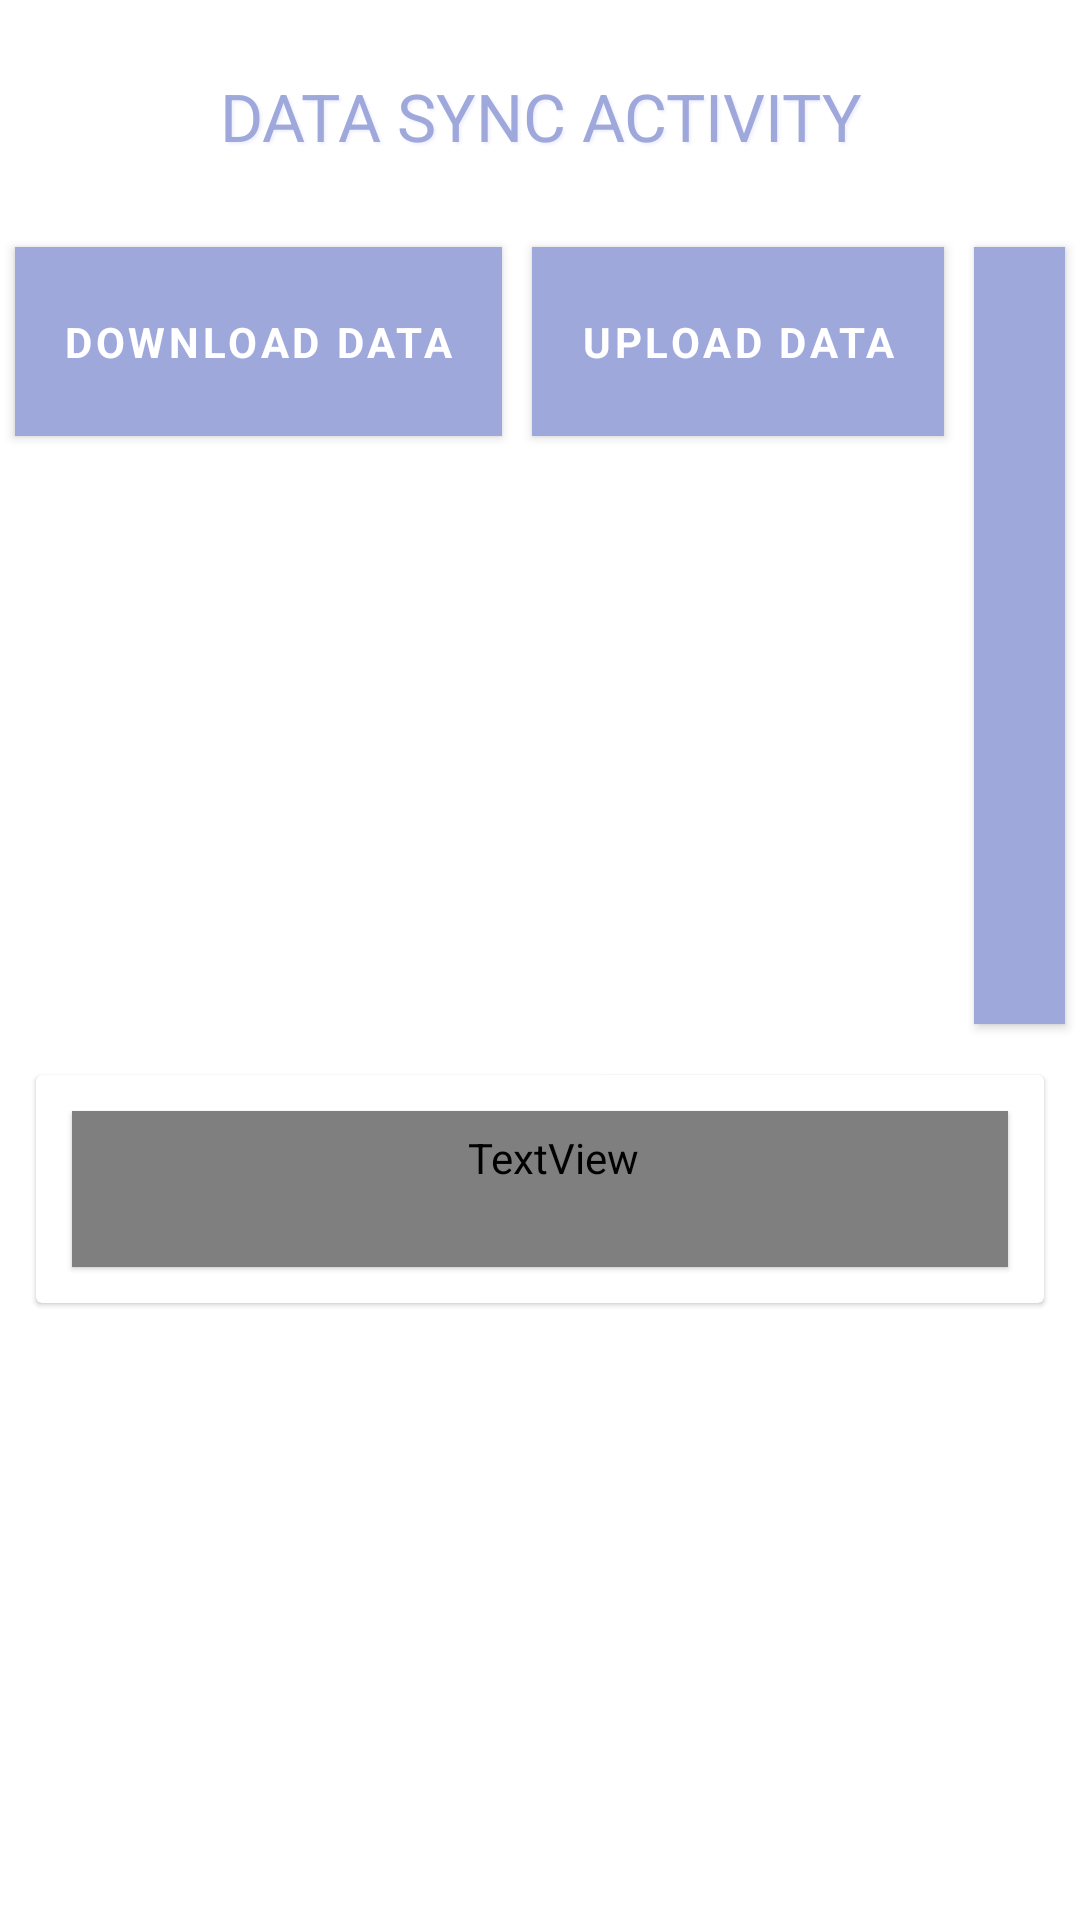

Write the Android layout XML for this screen, with the resource values it uses.
<!-- AndroidManifest.xml: application theme Theme.SMKRSD -->
<!-- res/layout/activity_sync.xml -->
<?xml version="1.0" encoding="utf-8"?>
<layout xmlns:android="http://schemas.android.com/apk/res/android"
    xmlns:app="http://schemas.android.com/apk/res-auto"
    xmlns:tools="http://schemas.android.com/tools">

    <data>

        <import type="android.view.View" />

        <variable
            name="callback"
            type="edu.aku.hassannaqvi.smk_rsd.ui.SyncActivity" />
    </data>

    <ScrollView
        android:layout_width="match_parent"
        android:background="@drawable/app_bg_gray"
        android:layout_height="wrap_content">

        <LinearLayout
            android:layout_width="match_parent"
            android:layout_height="wrap_content"
            android:animateLayoutChanges="false"
            android:gravity="center"
            android:orientation="vertical">

            <TextView
                style="@style/TextAppearance.AppCompat.Large"
                android:layout_width="match_parent"
                android:layout_height="wrap_content"
                android:layout_margin="12dp"
                android:gravity="center_horizontal"
                android:padding="12dp"
                android:shadowColor="@color/grayLight"
                android:shadowDx="2"
                android:shadowDy="2"
                android:shadowRadius="2"
                android:text="DATA SYNC ACTIVITY"
                android:textColor="@color/colorPrimary" />

            <LinearLayout
                android:layout_width="wrap_content"
                android:layout_height="wrap_content"
                android:orientation="horizontal">


                <Button
                    android:id="@+id/btnSync"
                    style="@style/TextAppearance.AppCompat.Small"
                    android:layout_width="wrap_content"
                    android:layout_height="wrap_content"
                    android:layout_margin="5dp"
                    android:background="@color/colorPrimary"
                    android:elevation="2dp"
                    android:onClick="ProcessStart"
                    android:padding="16dp"
                    android:text="@string/btnDownload"
                    android:textColor="@color/white"
                    android:textStyle="bold" />

                <Button
                    android:id="@+id/btnUpload"
                    style="@style/TextAppearance.AppCompat.Small"

                    android:layout_width="wrap_content"
                    android:layout_height="wrap_content"
                    android:layout_margin="5dp"
                    android:layout_marginTop="15dp"
                    android:background="@color/colorPrimary"
                    android:elevation="2dp"
                    android:onClick="ProcessStart"
                    android:padding="16dp"
                    android:text="@string/btnUpload"
                    android:textColor="@color/white"
                    android:textStyle="bold" />

                <Button
                    android:id="@+id/btnUploadPhotos"
                    style="@style/TextAppearance.AppCompat.Small"
                    android:layout_width="wrap_content"

                    android:layout_height="wrap_content"
                    android:layout_margin="5dp"
                    android:background="@color/colorPrimary"
                    android:elevation="2dp"
                    android:onClick="UploadPhotos"
                    android:padding="16dp"
                    android:text="Upload Photos"
                    android:textColor="@color/white"
                    android:textStyle="bold"
                    android:visibility="visible" />

            </LinearLayout>

            <androidx.cardview.widget.CardView
                android:layout_width="match_parent"
                android:layout_height="wrap_content"
                android:layout_margin="12dp"
                app:cardCornerRadius="2dp"
                app:cardElevation="1dp">

                <LinearLayout
                    android:layout_width="match_parent"
                    android:layout_height="wrap_content"
                    android:orientation="vertical">

                    
                    <TextView
                        android:id="@+id/mTextViewS"
                        style="@style/labels"
                        android:layout_width="match_parent"
                        android:layout_height="wrap_content"
                        android:layout_margin="12dp"
                        android:layout_marginBottom="1dp"
                        android:background="@color/whiteOverlay"
                        android:elevation="1dp"
                        android:gravity="center_horizontal"
                        android:paddingBottom="1dp"
                        android:shadowColor="@color/grayLight"
                        android:shadowDx="1"
                        android:shadowDy="1"
                        android:shadowRadius="1"
                        android:text="Upload Photo"
                        android:visibility="gone" />

                    <ProgressBar
                        android:id="@+id/pBar"
                        style="@android:style/Widget.ProgressBar.Horizontal"
                        android:layout_width="match_parent"
                        android:layout_height="2dp"
                        android:indeterminate="false"
                        android:progress="1"
                        android:visibility="gone" />

                    <LinearLayout
                        android:id="@+id/photoLayout"
                        android:layout_width="match_parent"
                        android:layout_height="wrap_content"
                        android:animateLayoutChanges="true"
                        android:orientation="vertical"
                        android:padding="12dp"
                        android:visibility="gone">

                    </LinearLayout>

                    <LinearLayout
                        android:id="@+id/dataLayout"
                        android:layout_width="match_parent"
                        android:layout_height="wrap_content"
                        android:orientation="vertical"
                        android:visibility="visible">

                        <TextView
                            android:id="@+id/activityTitle"
                            style="@style/labels"
                            android:layout_width="match_parent"
                            android:layout_height="wrap_content"
                            android:layout_margin="12dp"
                            android:layout_marginBottom="1dp"

                            android:background="@color/whiteOverlay"
                            android:elevation="1dp"
                            android:gravity="center_horizontal"
                            android:paddingBottom="1dp"
                            android:shadowColor="@color/grayLight"
                            android:shadowDx="1"
                            android:shadowDy="1"
                            android:shadowRadius="1"
                            android:text="Download Data" />

                        <androidx.recyclerview.widget.RecyclerView
                            android:id="@+id/rv_upload_list"
                            android:layout_width="match_parent"
                            android:layout_height="wrap_content"
                            android:visibility="visible"
                            tools:listitem="@layout/sync_list_adapter">

                        </androidx.recyclerview.widget.RecyclerView>

                        <TextView
                            android:id="@+id/no_data_item"
                            android:layout_width="match_parent"
                            android:layout_height="wrap_content"
                            android:layout_marginTop="10dp"
                            android:gravity="center"
                            android:text="No Activty"
                            android:textColor="@color/redLight"
                            android:visibility="gone" />

                    </LinearLayout>
                </LinearLayout>
            </androidx.cardview.widget.CardView>
        </LinearLayout>
    </ScrollView>
</layout>
<!-- res/layout/sync_list_adapter.xml (included above) -->
<?xml version="1.0" encoding="utf-8"?>
<layout xmlns:android="http://schemas.android.com/apk/res/android"
    xmlns:app="http://schemas.android.com/apk/res-auto"
    xmlns:tools="http://schemas.android.com/tools">

    <data>

        <import type="android.view.View" />

        <variable
            name="callback"
            type="edu.aku.hassannaqvi.smk_rsd.adapters.SyncListAdapter" />
    </data>

    <androidx.cardview.widget.CardView
        android:layout_width="fill_parent"
        android:layout_height="wrap_content"
        android:layout_marginLeft="24dp"
        android:layout_marginRight="24dp"
        android:layout_marginBottom="10dp"
        android:background="@color/white"
        app:cardCornerRadius="2dp"
        app:cardElevation="1dp">

        <LinearLayout
            android:layout_width="match_parent"
            android:layout_height="wrap_content"
            android:orientation="horizontal">

            

            <View
                android:id="@+id/status_color"
                android:layout_width="20dp"
                android:layout_height="match_parent"
                android:background="@color/redLight"
                android:elevation="5.20dp" />

            <LinearLayout
                android:layout_width="match_parent"
                android:layout_height="wrap_content"
                android:orientation="vertical">

                <LinearLayout
                    android:layout_width="match_parent"
                    android:layout_height="wrap_content"
                    android:layout_marginStart="12dp"

                    android:layout_marginEnd="12dp"
                    android:orientation="horizontal">

                    <TextView
                        android:id="@+id/tv_table_name"
                        android:layout_width="0dp"
                        android:layout_height="wrap_content"
                        android:layout_weight="1"
                        android:textColor="@color/colorPrimary"
                        tools:text="Table Name" />


                    <ProgressBar
                        android:id="@+id/pb"
                        style="@android:style/Widget.ProgressBar.Small"
                        android:layout_width="wrap_content"
                        android:layout_height="wrap_content" />
                </LinearLayout>

                <TextView
                    android:id="@+id/tv_status"
                    style="@style/TextAppearance.AppCompat.Small"
                    android:layout_width="wrap_content"
                    android:layout_height="wrap_content"
                    android:layout_marginStart="12dp"
                    android:layout_weight="1"
                    tools:text="Status" />

                <View
                    android:layout_width="match_parent"
                    android:layout_height="2dp"
                    android:layout_margin="12dp"
                    android:background="#7f7f7f7f" />

                <TextView
                    android:id="@+id/tv_msg"
                    style="@style/TextAppearance.AppCompat.Small"
                    android:layout_width="wrap_content"
                    android:layout_height="wrap_content"
                    android:layout_marginStart="12dp"
                    android:layout_marginLeft="17.50dp"
                    android:layout_marginRight="17.50dp"
                    android:layout_marginBottom="17.50dp"
                    android:layout_weight="1"
                    tools:text="Results:    " />
            </LinearLayout>
        </LinearLayout>
    </androidx.cardview.widget.CardView>
</layout>
<!-- resources referenced by this layout -->
<resources>
  <color name="colorPrimary">#9FA8DA</color>
  <color name="grayLight">#efefff</color>
  <color name="redLight">#d6ef0000</color>
  <color name="white">#FFFFFFFF</color>
  <color name="whiteOverlay">#beffffff</color>
  <string name="btnDownload">Download Data</string>
  <string name="btnUpload">Upload Data</string>
  <style name="labels" parent="@android:style/TextAppearance.Widget.TextView">
              <item name="android:layout_width">match_parent</item>
              <item name="android:layout_height">wrap_content</item>
              <item name="android:textSize">18sp</item>
              <item name="android:layout_marginTop">24dp</item>
              <item name="android:textColor">@color/white</item>
              <item name="android:fontFamily">@font/roboto</item>
              <item name="android:gravity">center_vertical</item>
              <item name="android:paddingStart">15dp</item>
              <item name="android:paddingEnd">6dp</item>
              <item name="android:paddingTop">6dp</item>
              <item name="android:paddingBottom">8dp</item>
              <item name="android:minHeight">52dp</item>
              <item name="android:textAppearance">@style/TextAppearance.AppCompat.Medium</item>
              <item name="android:background">@color/colorPrimary</item>
  
  
              
  
          </style>
  <style name="Theme.SMKRSD" parent="Theme.MaterialComponents.DayNight.DarkActionBar">
          
          <item name="colorPrimary">@color/colorPrimary</item>
          <item name="colorPrimaryVariant">@color/colorPrimaryLight</item>
          <item name="colorOnPrimary">@color/white</item>
          
          <item name="colorSecondary">@color/colorAccent</item>
          <item name="colorSecondaryVariant">@color/colorAccentLight</item>
          <item name="colorOnSecondary">@color/black</item>
          
          <item name="android:statusBarColor" tools:targetApi="l">?attr/colorPrimaryVariant</item>
          
      </style>
  <color name="colorPrimaryLight">#E8EAF6</color>
  <color name="colorAccent">#B2FF59</color>
  <color name="colorAccentLight">#CCFF90</color>
  <color name="black">#FF000000</color>
</resources>
